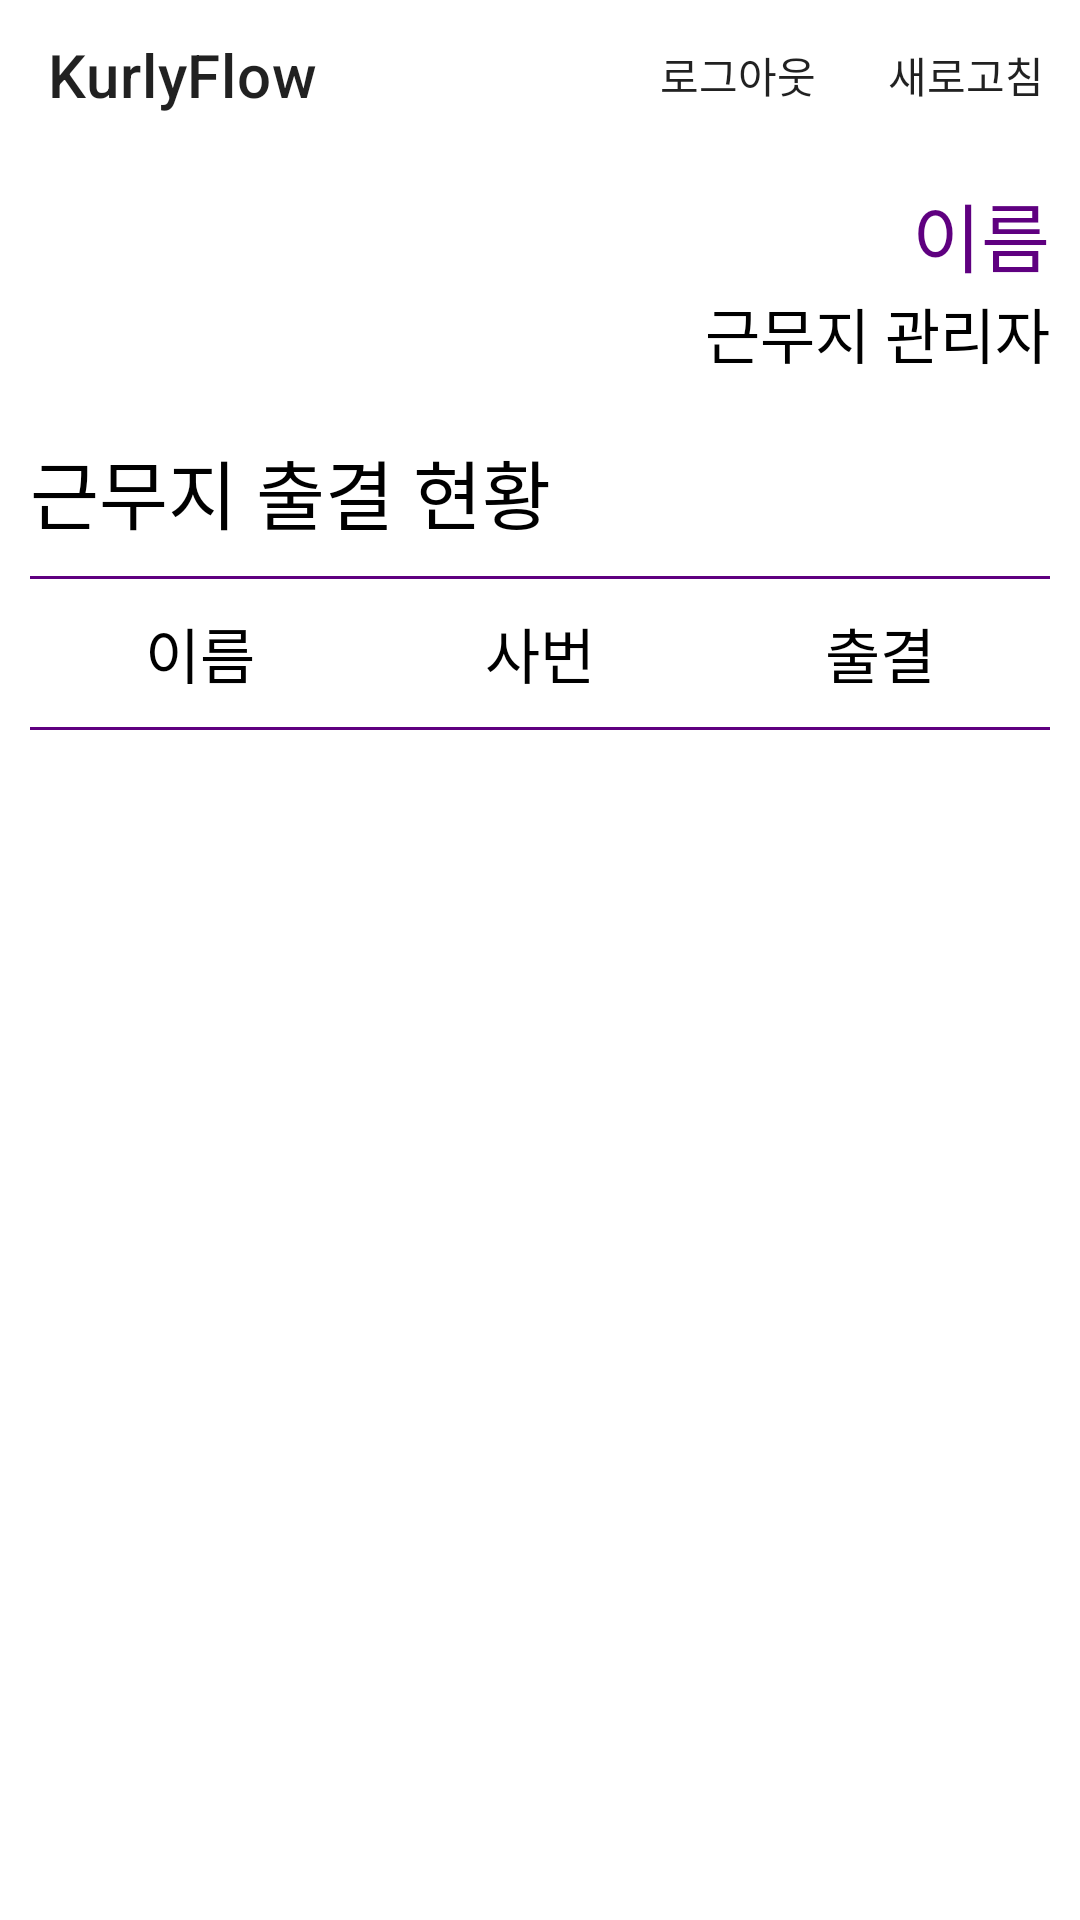

Android layout source for this screen:
<!-- AndroidManifest.xml: application theme Theme.Kurlyflow -->
<!-- res/layout/fragment_attendance.xml -->
<?xml version="1.0" encoding="utf-8"?>
<LinearLayout xmlns:android="http://schemas.android.com/apk/res/android"
    xmlns:app="http://schemas.android.com/apk/res-auto"
    xmlns:tools="http://schemas.android.com/tools"
    android:layout_width="match_parent"
    android:layout_height="match_parent"
    android:orientation="vertical">

    <androidx.appcompat.widget.Toolbar
        android:id="@+id/toolbar_attendance"
        android:layout_width="match_parent"
        android:layout_height="50dp"
        app:menu="@menu/manage_toolbar"
        app:title="@string/app_name" />

    <LinearLayout
        android:layout_width="match_parent"
        android:layout_height="wrap_content"
        android:orientation="vertical"
        android:padding="10dp">

        <TextView
            android:id="@+id/textview_attendance_name"
            android:layout_width="match_parent"
            android:layout_height="wrap_content"
            android:gravity="right"
            android:text="이름"
            android:textColor="@color/purple_main"
            android:textSize="25dp" />

        <TextView
            android:id="@+id/textview_attendance_region"
            android:layout_width="match_parent"
            android:layout_height="wrap_content"
            android:layout_marginBottom="20dp"
            android:gravity="right"
            android:text="근무지 관리자"
            android:textColor="@color/black"
            android:textSize="20dp" />

        <TextView
            android:layout_width="match_parent"
            android:layout_height="wrap_content"
            android:layout_marginBottom="10dp"
            android:gravity="left"
            android:text="근무지 출결 현황"
            android:textColor="@color/black"
            android:textSize="25dp" />

        <View
            android:layout_width="match_parent"
            android:layout_height="1dp"
            android:layout_marginBottom="10dp"
            android:background="@color/purple_main" />

        <LinearLayout
            android:layout_width="match_parent"
            android:layout_height="wrap_content"
            android:layout_marginBottom="10dp"
            android:orientation="horizontal">

            <TextView
                android:layout_width="match_parent"
                android:layout_height="wrap_content"
                android:layout_weight="1"
                android:gravity="center"
                android:text="이름"
                android:textColor="@color/black"
                android:textSize="20dp" />

            <TextView
                android:layout_width="match_parent"
                android:layout_height="wrap_content"
                android:layout_weight="1"
                android:gravity="center"
                android:text="사번"
                android:textColor="@color/black"
                android:textSize="20dp" />

            <TextView
                android:layout_width="match_parent"
                android:layout_height="wrap_content"
                android:layout_weight="1"
                android:gravity="center"
                android:text="출결"
                android:textColor="@color/black"
                android:textSize="20dp" />
        </LinearLayout>

        <View
            android:layout_width="match_parent"
            android:layout_height="1dp"
            android:layout_marginBottom="10dp"
            android:background="@color/purple_main" />

        <androidx.recyclerview.widget.RecyclerView
            android:id="@+id/recyclerview_attendance"
            android:layout_width="match_parent"
            android:layout_height="400dp"
            android:layout_marginBottom="10dp"
            tools:listitem="@layout/item_manage_recyclerview" />

        <Button
            android:id="@+id/button_attendance_submit"
            android:layout_width="match_parent"
            android:layout_height="60dp"
            android:backgroundTint="@color/purple_sub"
            android:text="세부권역 배정하기"
            android:textSize="20dp" />
    </LinearLayout>
</LinearLayout>
<!-- res/layout/item_manage_recyclerview.xml (included above) -->
<?xml version="1.0" encoding="utf-8"?>
<LinearLayout xmlns:android="http://schemas.android.com/apk/res/android"
    android:layout_width="match_parent"
    android:layout_height="wrap_content"
    xmlns:tools="http://schemas.android.com/tools"
    android:orientation="horizontal"
    android:layout_marginBottom="10dp">

        <TextView
            android:id="@+id/textview_manage_0"
            android:layout_width="match_parent"
            android:layout_height="wrap_content"
            android:layout_weight="1"
            android:gravity="center"
            android:text="test"
            android:textColor="@color/black"
            android:textSize="15dp" />

        <TextView
            android:id="@+id/textview_manage_1"
            android:layout_width="match_parent"
            android:layout_height="wrap_content"
            android:layout_weight="1"
            android:gravity="center"
            android:text="test"
            android:textColor="@color/black"
            android:textSize="15dp" />

        <TextView
            android:id="@+id/textview_manage_2"
            android:layout_width="match_parent"
            android:layout_height="wrap_content"
            android:layout_weight="1"
            android:gravity="center"
            android:text="test"
            android:textColor="@color/black"
            android:textSize="15dp" />

</LinearLayout>
<!-- resources referenced by this layout -->
<resources>
  <color name="black">#FF000000</color>
  <color name="purple_main">#5f0080</color>
  <color name="purple_sub">#bd76ff</color>
  <string name="app_name">KurlyFlow</string>
  <style name="Theme.Kurlyflow" parent="Theme.MaterialComponents.DayNight.NoActionBar">
          
          <item name="colorPrimary">@color/purple_main</item>
          <item name="colorPrimaryVariant">@color/purple_sub</item>
          <item name="colorOnPrimary">@color/white</item>
          
          <item name="colorSecondary">@color/gray_4</item>
          <item name="colorSecondaryVariant">@color/gray_7</item>
          <item name="colorOnSecondary">@color/black</item>
          
          <item name="android:statusBarColor" tools:targetApi="l">?attr/colorPrimary</item>
          
      </style>
  <color name="white">#FFFFFFFF</color>
  <color name="gray_4">#f4f4f4</color>
  <color name="gray_7">#f7f7f7</color>
</resources>
